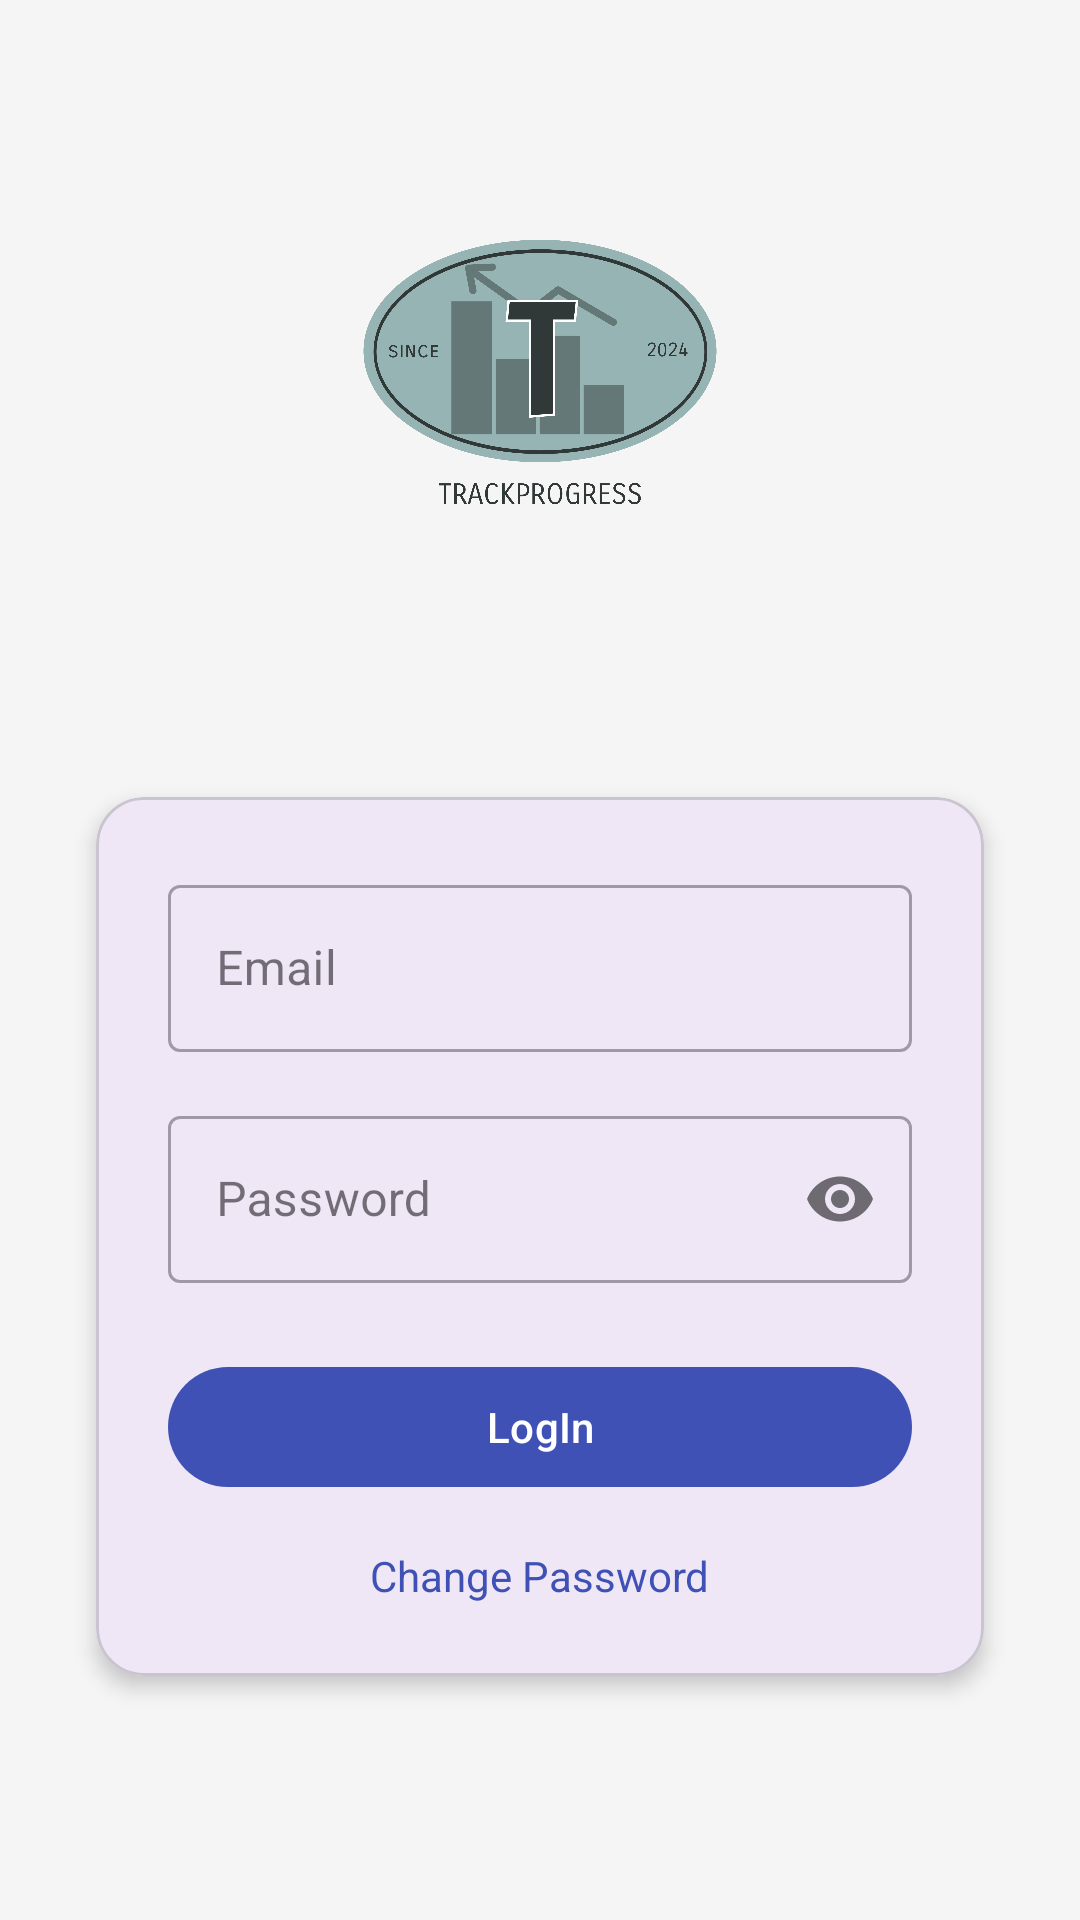

This screen was rendered from an Android layout file. Write that file and the resources it references.
<!-- AndroidManifest.xml: application theme Theme.TrackProgress -->
<!-- res/layout/fragment_login.xml -->
<?xml version="1.0" encoding="utf-8"?>
<androidx.constraintlayout.widget.ConstraintLayout
    xmlns:android="http://schemas.android.com/apk/res/android"
    xmlns:app="http://schemas.android.com/apk/res-auto"
    xmlns:tools="http://schemas.android.com/tools"
    android:layout_width="match_parent"
    android:layout_height="match_parent"
    android:background="@color/primary_background"
    tools:context=".LoginFragment">

    <ImageView
        android:id="@+id/logoImageView"
        android:layout_width="120dp"
        android:layout_height="120dp"
        android:layout_marginTop="64dp"
        android:src="@drawable/icon"
        app:layout_constraintEnd_toEndOf="parent"
        app:layout_constraintStart_toStartOf="parent"
        app:layout_constraintTop_toTopOf="parent" />

    <com.google.android.material.card.MaterialCardView
        android:id="@+id/loginCard"
        android:layout_width="0dp"
        android:layout_height="wrap_content"
        android:layout_marginStart="32dp"
        android:layout_marginEnd="32dp"
        app:cardCornerRadius="16dp"
        app:cardElevation="4dp"
        app:layout_constraintBottom_toBottomOf="parent"
        app:layout_constraintEnd_toEndOf="parent"
        app:layout_constraintStart_toStartOf="parent"
        app:layout_constraintTop_toBottomOf="@+id/logoImageView">

        <androidx.constraintlayout.widget.ConstraintLayout
            android:layout_width="match_parent"
            android:layout_height="match_parent"
            android:padding="24dp">

            <com.google.android.material.textfield.TextInputLayout
                android:id="@+id/emailTextInputLayout"
                style="@style/Widget.MaterialComponents.TextInputLayout.OutlinedBox"
                android:layout_width="0dp"
                android:layout_height="wrap_content"
                android:hint="@string/email_hint"
                app:layout_constraintEnd_toEndOf="parent"
                app:layout_constraintStart_toStartOf="parent"
                app:layout_constraintTop_toTopOf="parent">

                <com.google.android.material.textfield.TextInputEditText
                    android:id="@+id/edtLoginEmail"
                    android:layout_width="match_parent"
                    android:layout_height="wrap_content"
                    android:inputType="textEmailAddress" />

            </com.google.android.material.textfield.TextInputLayout>

            <com.google.android.material.textfield.TextInputLayout
                android:id="@+id/passwordTextInputLayout"
                style="@style/Widget.MaterialComponents.TextInputLayout.OutlinedBox"
                android:layout_width="0dp"
                android:layout_height="wrap_content"
                android:layout_marginTop="16dp"
                android:hint="@string/password_hint"
                app:layout_constraintEnd_toEndOf="parent"
                app:layout_constraintStart_toStartOf="parent"
                app:layout_constraintTop_toBottomOf="@+id/emailTextInputLayout"
                app:passwordToggleEnabled="true">

                <com.google.android.material.textfield.TextInputEditText
                    android:id="@+id/edtLoginPassword"
                    android:layout_width="match_parent"
                    android:layout_height="wrap_content"
                    android:inputType="textPassword" />

            </com.google.android.material.textfield.TextInputLayout>

            <com.google.android.material.button.MaterialButton
                android:id="@+id/btnLogin"
                android:layout_width="0dp"
                android:layout_height="wrap_content"
                android:layout_marginTop="24dp"
                android:text="@string/btnLogin"
                android:textColor="@android:color/white"
                app:backgroundTint="@color/primary_color"
                app:layout_constraintEnd_toEndOf="parent"
                app:layout_constraintStart_toStartOf="parent"
                app:layout_constraintTop_toBottomOf="@+id/passwordTextInputLayout" />

            <TextView
                android:id="@+id/txtChangePassword"
                android:layout_width="wrap_content"
                android:layout_height="wrap_content"
                android:layout_marginTop="16dp"
                android:text="@string/change_password"
                android:textColor="@color/primary_color"
                app:layout_constraintEnd_toEndOf="parent"
                app:layout_constraintStart_toStartOf="parent"
                app:layout_constraintTop_toBottomOf="@+id/btnLogin" />

            <ProgressBar
                android:id="@+id/progressBar"
                style="?android:attr/progressBarStyle"
                android:layout_width="wrap_content"
                android:layout_height="wrap_content"
                android:visibility="gone"
                app:layout_constraintBottom_toBottomOf="parent"
                app:layout_constraintEnd_toEndOf="parent"
                app:layout_constraintStart_toStartOf="parent"
                app:layout_constraintTop_toTopOf="parent" />

        </androidx.constraintlayout.widget.ConstraintLayout>

    </com.google.android.material.card.MaterialCardView>

</androidx.constraintlayout.widget.ConstraintLayout>
<!-- resources referenced by this layout -->
<resources>
  <color name="primary_background">#F5F5F5</color>
  <color name="primary_color">#3F51B5</color>
  <!-- drawable icon: png bitmap (drawable, 64969 bytes) -->
  <string name="btnLogin">LogIn</string>
  <string name="change_password">Change Password</string>
  <string name="email_hint">Email</string>
  <string name="password_hint">Password</string>
  <style name="Theme.TrackProgress" parent="Base.Theme.TrackProgress" />
  <style name="Base.Theme.TrackProgress" parent="Theme.Material3.DayNight.NoActionBar">
          
          
      </style>
</resources>
